Labelled photos from "new_flowers_data", an image-classification folder in AnnaFilipov93/ReLeaf-old. The possible labels are: daisy, dandelion, iris, rose, sunflower, tulip, water lilies.

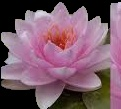
Label: water lilies

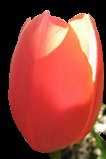
Label: tulip

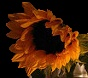
Label: sunflower

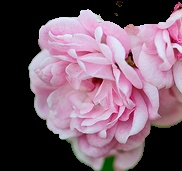
Label: rose

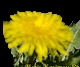
Label: dandelion

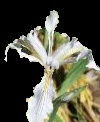
Label: iris
